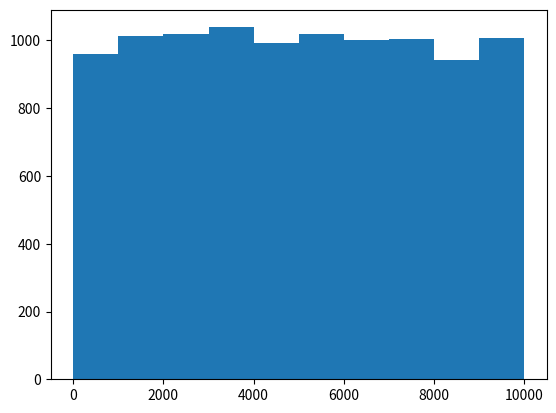

Python code for this plot:
import numpy as np
import pandas as pd
import matplotlib.pyplot as plt


arr=np.random.randint(10000,size=9999)

print(arr)

plt.hist(arr)
plt.show()